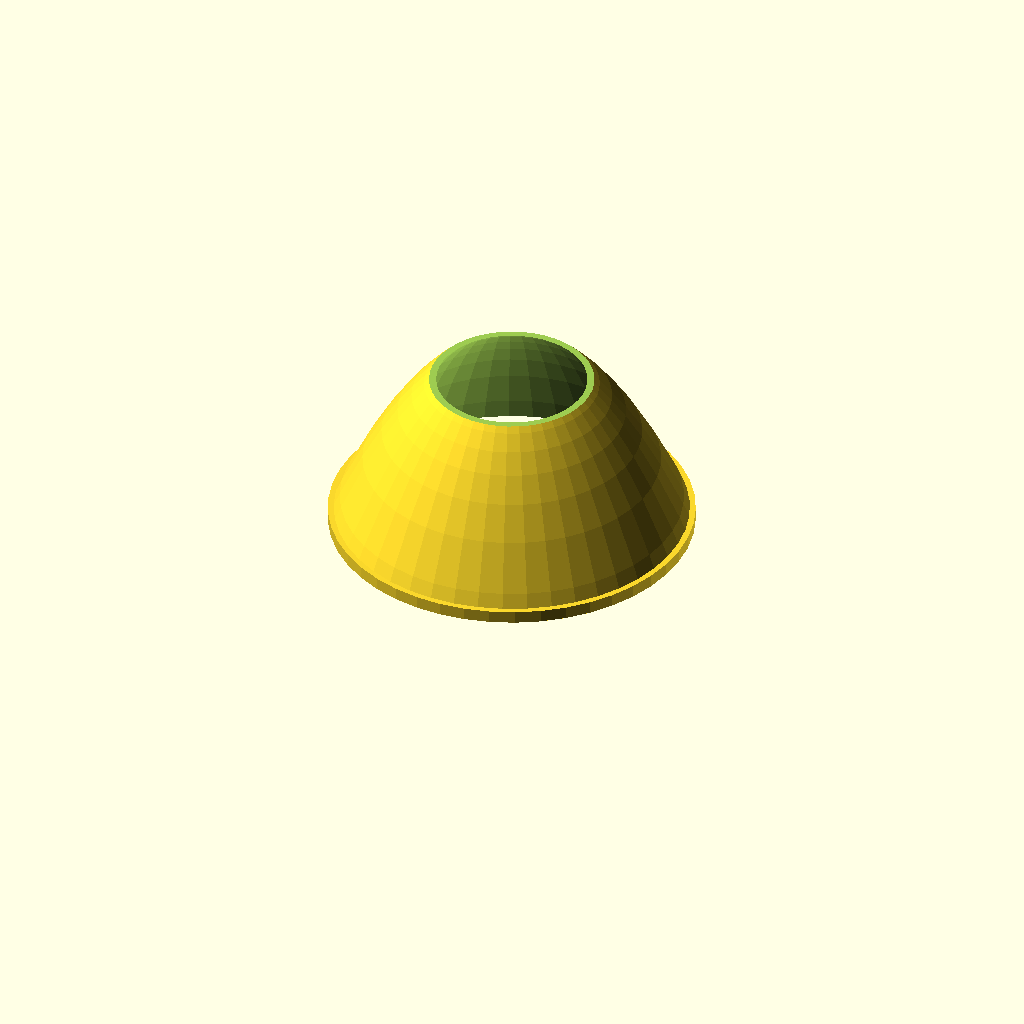
Cell 1: rendered with the file's own defaults.
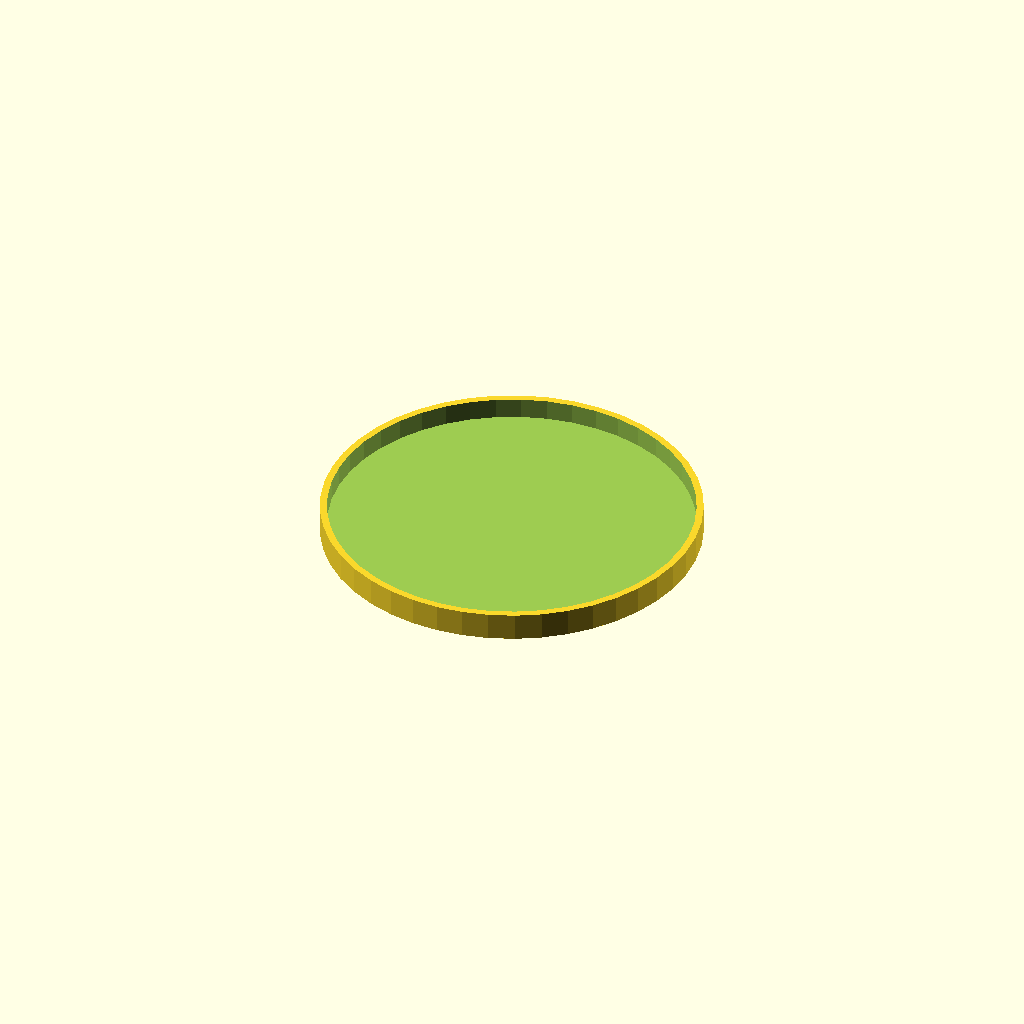
Cell 2 — print_object set to 2, the other parameters unchanged.
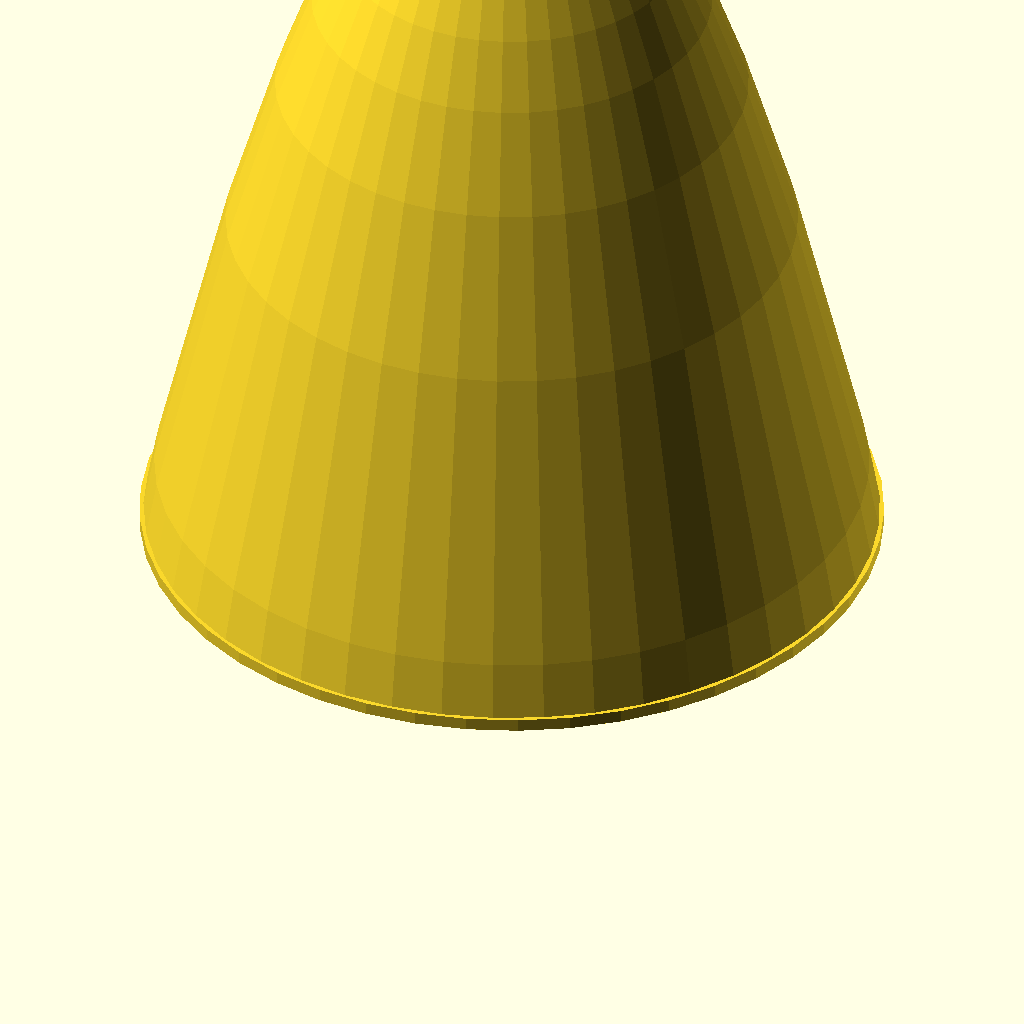
Cell 3: the same model with height = 200.
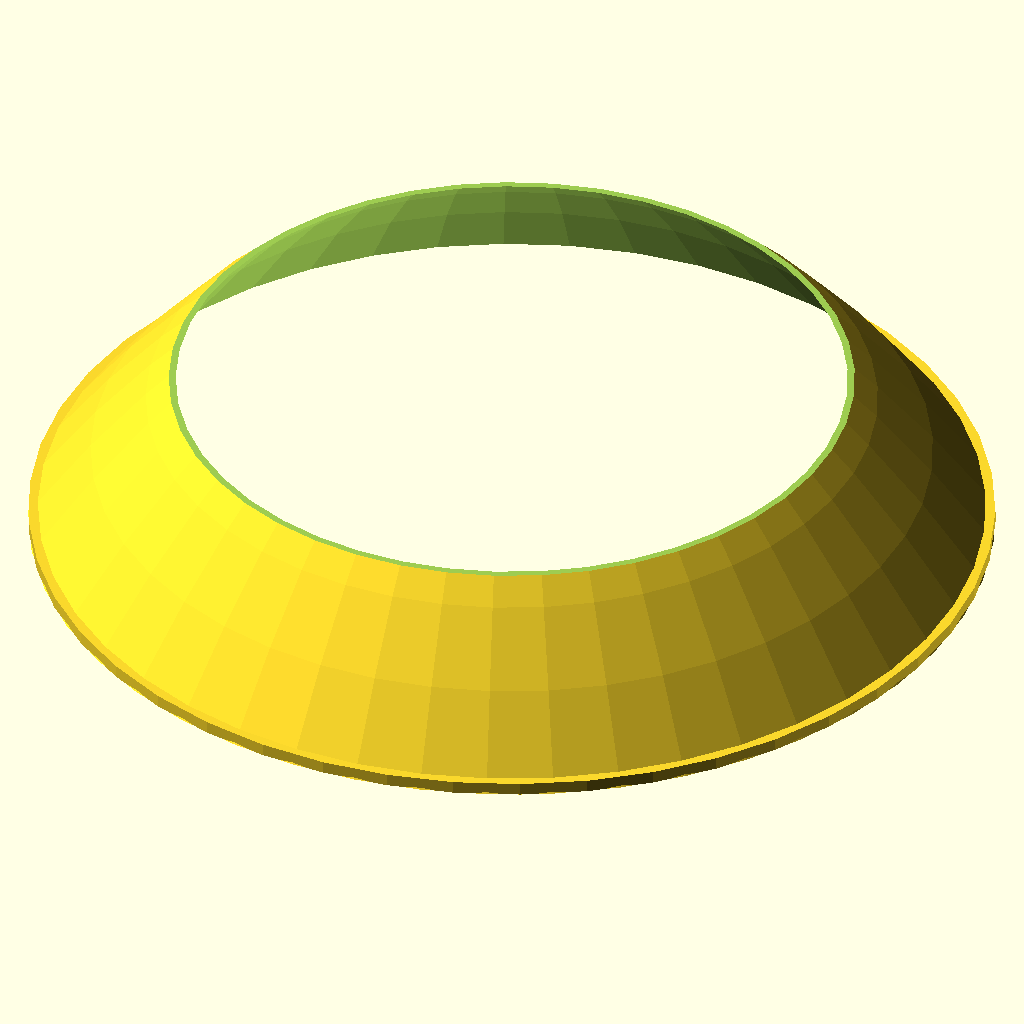
Cell 4: the same model with focus_area = 80.
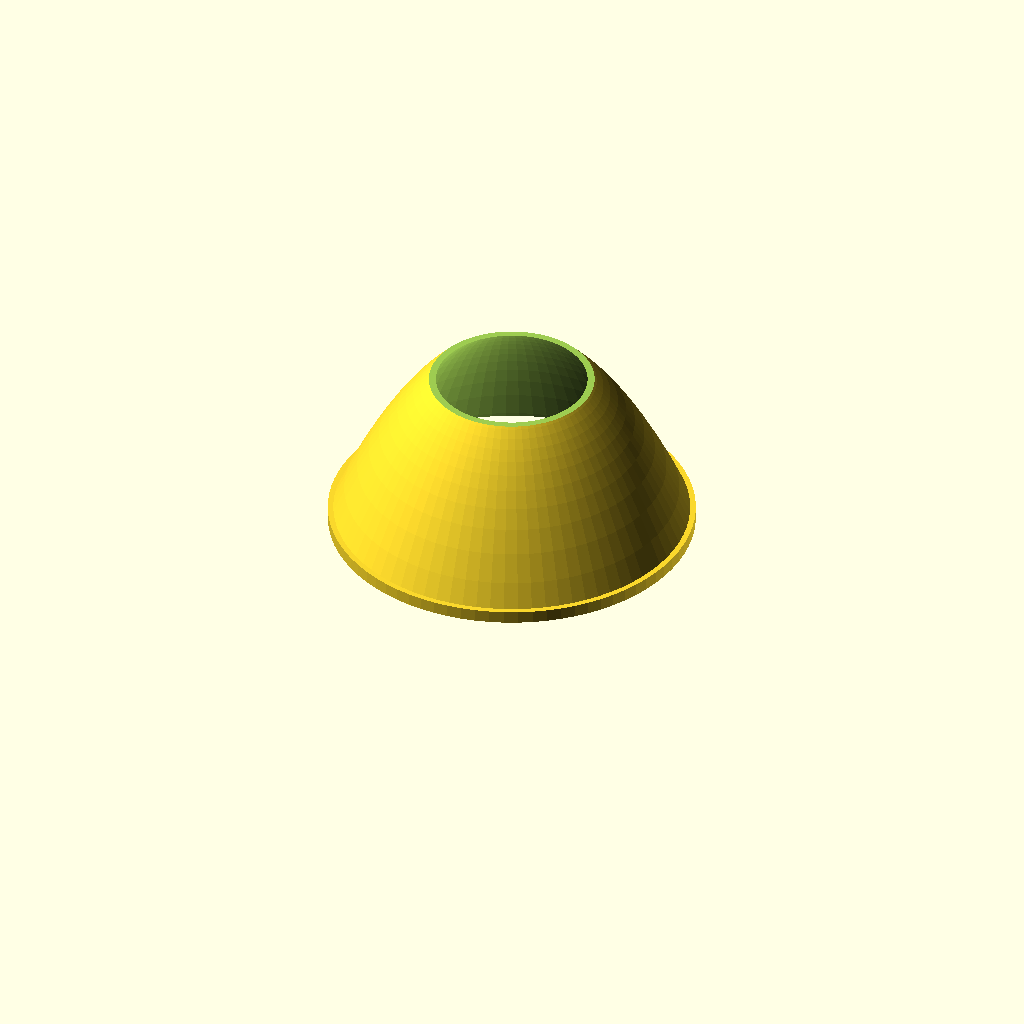
Cell 5: resolution = 80 (everything else at default).
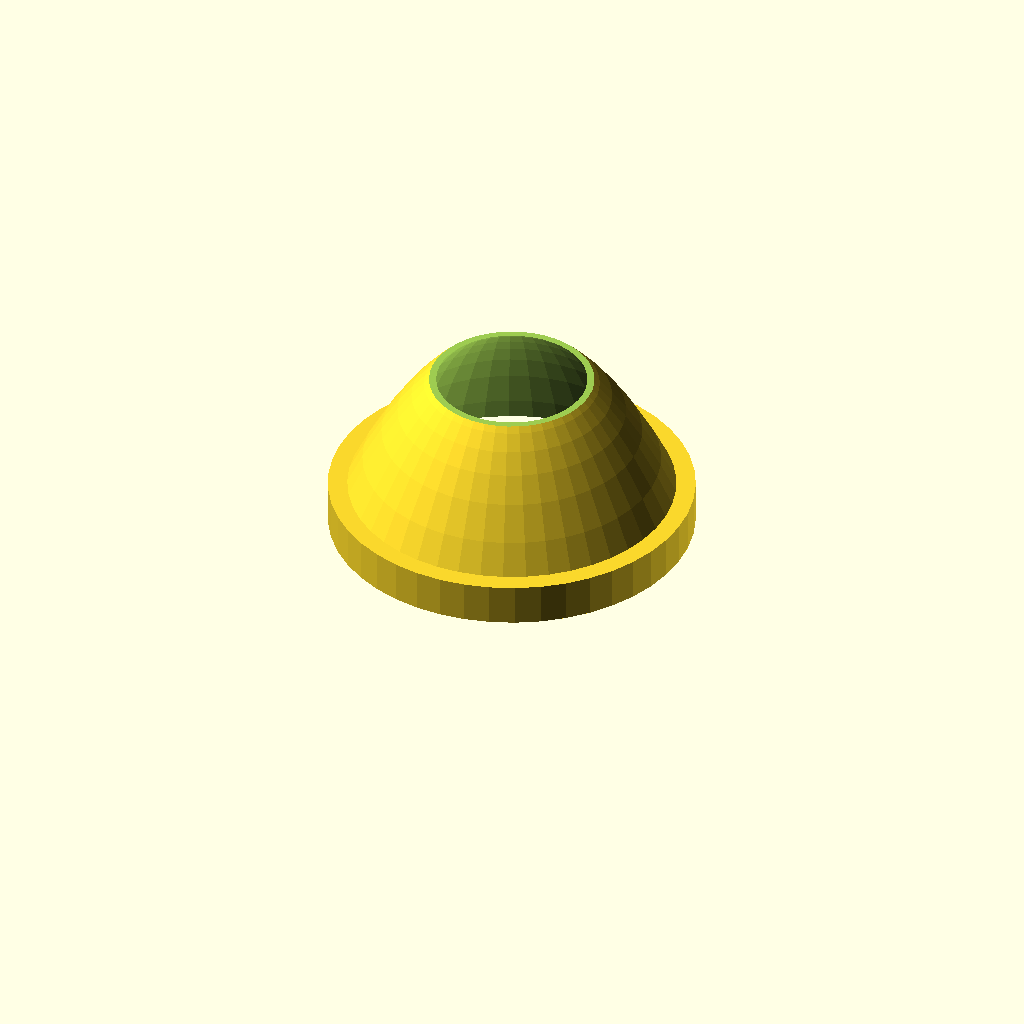
Cell 6: lid = 10 (everything else at default).
One fixed orthographic camera (rotation 55°, 0°, 25°; colour scheme Cornfield) for every cell.
The OpenSCAD source (scadFiles/86135/193958.scad):
// Choose Solar Burner Tube or its lid

print_object=1;  // [1:Solar Burner Tube,2:Lid]



// The height of the reflector. I propose a ratio height/focus_area of 2.215 

height=40; // [10:200]



// The focus point is at the smaller aperture. This defines the radius of it.

focus_area=18; //[1:80]



// The resolution of the reflector.

resolution= 45; //[45,80,120]



// Horizontal wall thickness. Set to 0 for a solid body. Try to find a good value for your nozzle size.

wall=1.7; 



// The height of the lid ring. Set to 0 for no lid friction ring.

lid=3; // [0:10]



// The clearence for printing the lid ring and its friction.

clr=0.2; 





//////////////////////////////////////////////////////////////////////////////////////////////

// Solar Burner Tube

// 

// Copyright (C) 2013  Lochner, Juergen

// http://www.thingiverse.com/Ablapo/designs

//

// Warning: It is not recommanded to build this thing out of mirroring materials!

// It could cause fire and eye damage. Sun glases will not protect your eyes.

// Think of it as a big magnifying lens, laser beam and lighter when using it. 

// Remove the reflecting surface for a save storage.

//

// This program is distributed in the hope that it will be useful,

// but WITHOUT ANY WARRANTY; without even the implied warranty of

// MERCHANTABILITY or FITNESS FOR A PARTICULAR PURPOSE. 

//

// This program is free software. It is 

// licensed under the Attribution - Creative Commons license.

// http://creativecommons.org/licenses/by/3.0/

//////////////////////////////////////////////////////////////////////////////////////////////



module paraboloid (y=50, f=10, rfa=0, fc=1, detail=44){

	// y = height of paraboloid

	// f = focus distance 

	// fc : 1 = center paraboloid in focus point(x=0, y=f); 0 = center paraboloid on top (x=0, y=0)

	// rfa = radius of the focus area : 0 = point focus

	// detail = $fn of cone



	hi = (y+2*f)/sqrt(2);								// height and radius of the cone -> alpha = 45° -> sin(45°)=1/sqrt(2)

	x =2*f*sqrt(y/f);									// x  = half size of parabola

	

   translate([0,0,-f*fc])								// center on focus 

	rotate_extrude(convexity = 10,$fn=detail )		// extrude paraboild

	translate([rfa,0,0])								// translate for fokus area	 

	difference(){

		union(){											// adding square for focal area

			projection(cut = true)																			// reduce from 3D cone to 2D parabola

				translate([0,0,f*2]) rotate([45,0,0])													// rotate cone 45° and translate for cutting

				translate([0,0,-hi/2])cylinder(h= hi, r1=hi, r2=0, center=true, $fn=detail);   	// center cone on tip

			translate([-(rfa+x ),0]) square ([rfa+x , y ]);											// focal area square

		}

		translate([-(2*rfa+x ), -1/2]) square ([rfa+x ,y +1] ); 					// cut of half at rotation center 

	}

}



module reflector(hr=40, xr=20, details=80){

	// for optimum covered area:    hr/xr = 2.215  -> hr = 2x distance(from focus to parabola slope of 45°)  

	fr= xr/2;  						// xr= 2*f*sqrt(f/f)

	yr=hr+fr;

	

	translate([0,0,hr])rotate([180,0,0])	

	difference(){

		if (wall>0) {

			paraboloid (yr ,fr , wall , 1,details );

			if (lid>0) {

				translate([0,0, hr-lid/2])cylinder(h=lid,r=wall+2*sqrt(yr*yr-yr*hr),center=true,$fn=details);

				}

			}

		translate([0,0, -0.01])paraboloid (yr+0.02 ,fr , 0, 1,details );

		translate([0,0,-(fr+1)/2])cube([xr*2+wall*4+1,xr*2+wall*4+1,fr+1],center=true);

	}

}





module  print_lit(hr=40, xr=20, details=80){



	fr= xr/2;  						// xr= 2*f*sqrt(f/f)

	yr=hr+fr;

	

	if (wall>0) {

			if (lid>0) {

				difference(){

					translate([0,0,0])cylinder(h=lid+2+wall,r=wall+2*sqrt(yr*yr-yr*hr)+wall+clr,center=true,$fn=details);

					translate([0,0,wall])cylinder(h=lid+2+wall,r=wall+2*sqrt(yr*yr-yr*hr) +clr,center=true,$fn=details);

				}

			}

	}

}



if (print_object==2) print_lit(height,focus_area,resolution);

if (print_object==1) reflector(height,focus_area,resolution);
Customizer parameters (derived from the source; name, type, default, range or options):
print_object: number, default 1, options 1, 2
height: number, default 40, range 10 to 200
focus_area: number, default 18, range 1 to 80
resolution: number, default 45, options 45, 80, 120
wall: number, default 1.7
lid: number, default 3, range 0 to 10
clr: number, default 0.2
